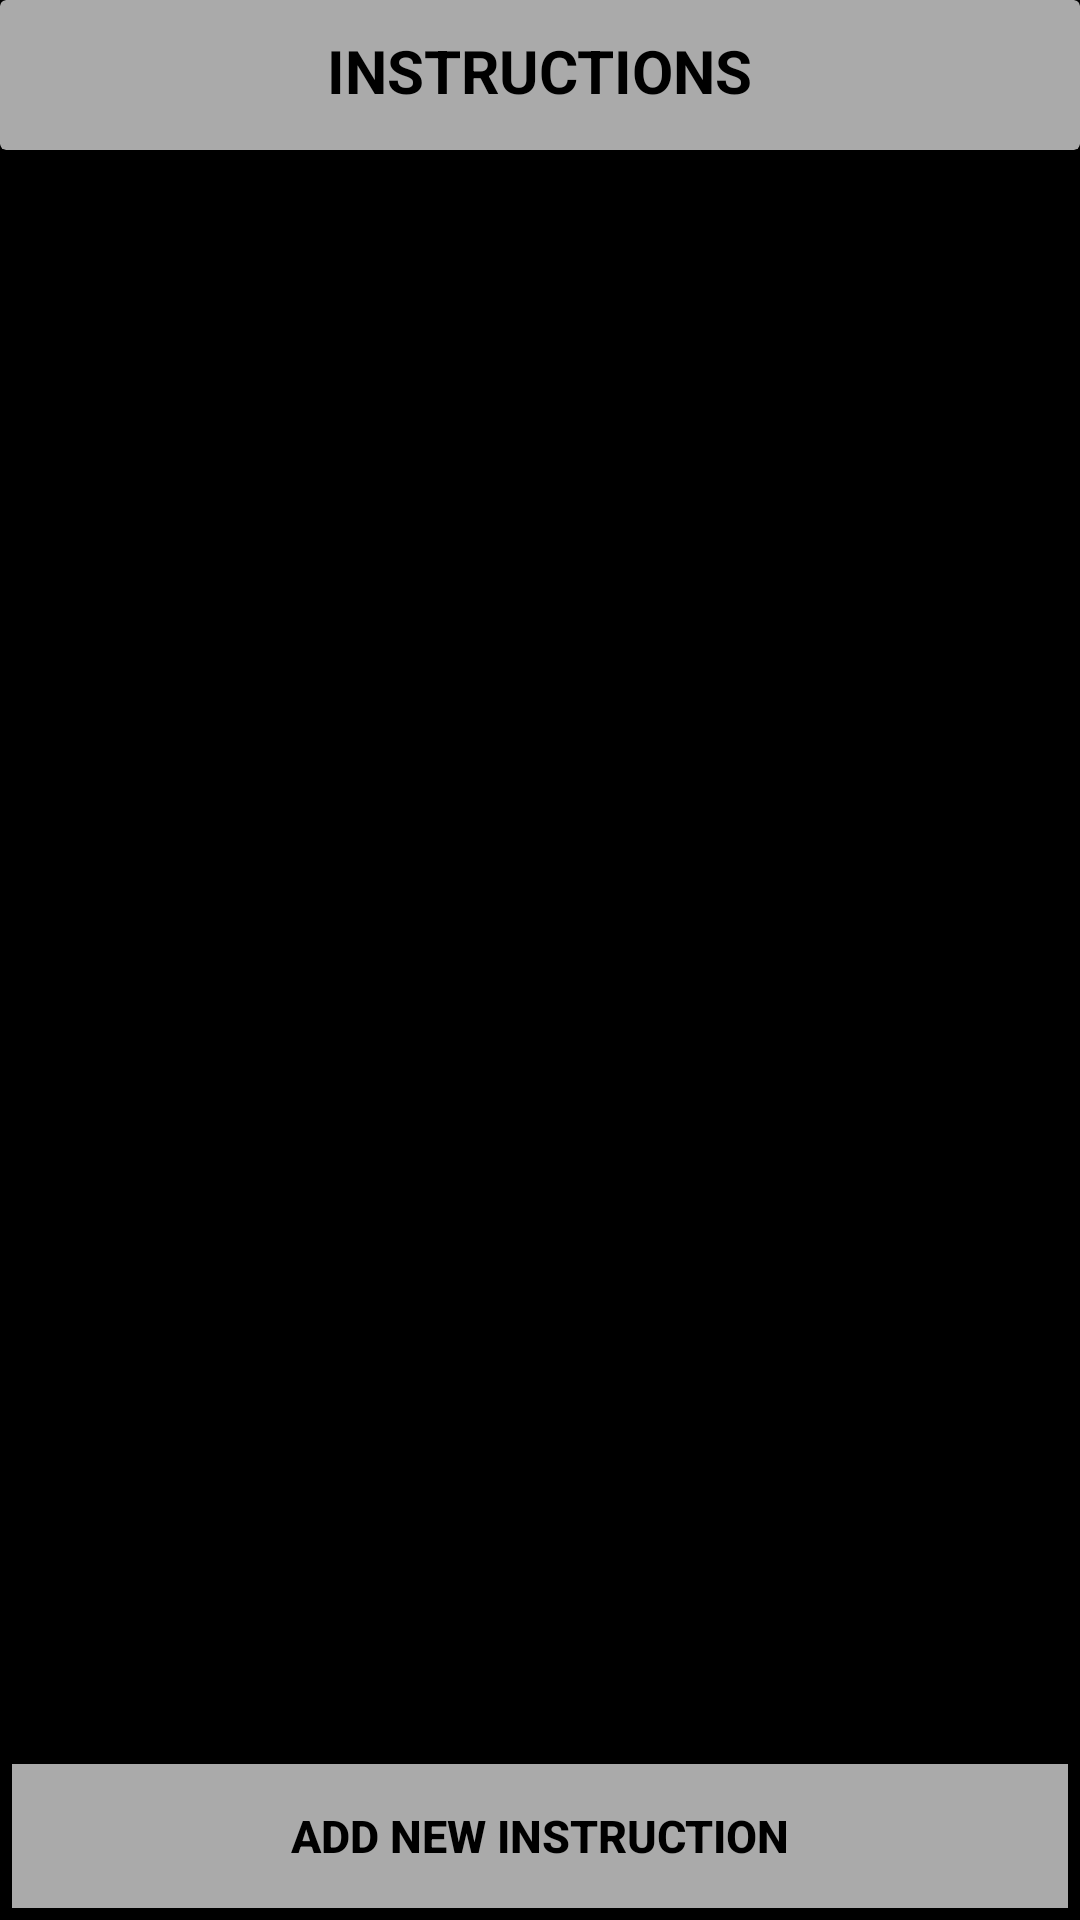

Produce the Android XML layout that renders to this screen, including the resource entries it uses.
<!-- AndroidManifest.xml: application theme Theme.Smartfarmerapp -->
<!-- res/layout/fragment3.xml -->
<?xml version="1.0" encoding="utf-8"?>
<androidx.constraintlayout.widget.ConstraintLayout xmlns:android="http://schemas.android.com/apk/res/android"
    xmlns:app="http://schemas.android.com/apk/res-auto"
    xmlns:tools="http://schemas.android.com/tools"
    android:layout_width="match_parent"
    android:layout_height="match_parent"
    android:background="@android:color/black"
    android:orientation="vertical">

    <androidx.cardview.widget.CardView
        android:id="@+id/cardView2"
        android:layout_width="match_parent"
        android:layout_height="50dp"
        app:cardBackgroundColor="@android:color/darker_gray"
        app:layout_constraintEnd_toEndOf="parent"
        app:layout_constraintStart_toStartOf="parent"
        app:layout_constraintTop_toTopOf="parent">


        <TextView
            android:layout_width="wrap_content"
            android:layout_height="wrap_content"
            android:layout_gravity="center_horizontal"
            android:layout_margin="10dp"
            android:text="INSTRUCTIONS"
            android:textColor="@android:color/black"
            android:textSize="20sp"
            android:textStyle="bold" />


    </androidx.cardview.widget.CardView>


    <androidx.recyclerview.widget.RecyclerView
        android:id="@+id/rv_posts"
        android:layout_width="match_parent"
        android:layout_height="531dp"

        app:layout_constraintTop_toBottomOf="@+id/cardView2"
        tools:ignore="MissingConstraints"
        tools:layout_editor_absoluteX="4dp">


    </androidx.recyclerview.widget.RecyclerView>

    <Button
        android:id="@+id/createpost_f3"
        android:layout_width="match_parent"
        android:layout_height="wrap_content"
        android:layout_margin="4dp"
        android:background="@android:color/darker_gray"
        android:text="Add New Instruction"
        android:textColor="@android:color/black"
        android:textSize="15sp"
        android:textStyle="bold"
        app:layout_constraintBottom_toBottomOf="parent"
        app:layout_constraintEnd_toEndOf="parent"
        app:layout_constraintStart_toStartOf="parent" />


</androidx.constraintlayout.widget.ConstraintLayout>
<!-- resources referenced by this layout -->
<resources>
  <style name="Theme.Smartfarmerapp" parent="Theme.MaterialComponents.DayNight.NoActionBar">
          
          <item name="colorPrimary">@color/purple_500</item>
          <item name="colorPrimaryVariant">@color/purple_700</item>
          <item name="colorOnPrimary">@color/white</item>
          
          <item name="colorSecondary">@color/teal_200</item>
          <item name="colorSecondaryVariant">@color/teal_700</item>
          <item name="colorOnSecondary">@color/black</item>
          
          <item name="android:statusBarColor" tools:targetApi="l">?attr/colorPrimaryVariant</item>
          
      </style>
  <color name="purple_500">#FF6200EE</color>
  <color name="purple_700">#FF3700B3</color>
  <color name="white">#FFFFFFFF</color>
  <color name="teal_200">#FF03DAC5</color>
  <color name="teal_700">#FF018786</color>
  <color name="black">#FF000000</color>
</resources>
